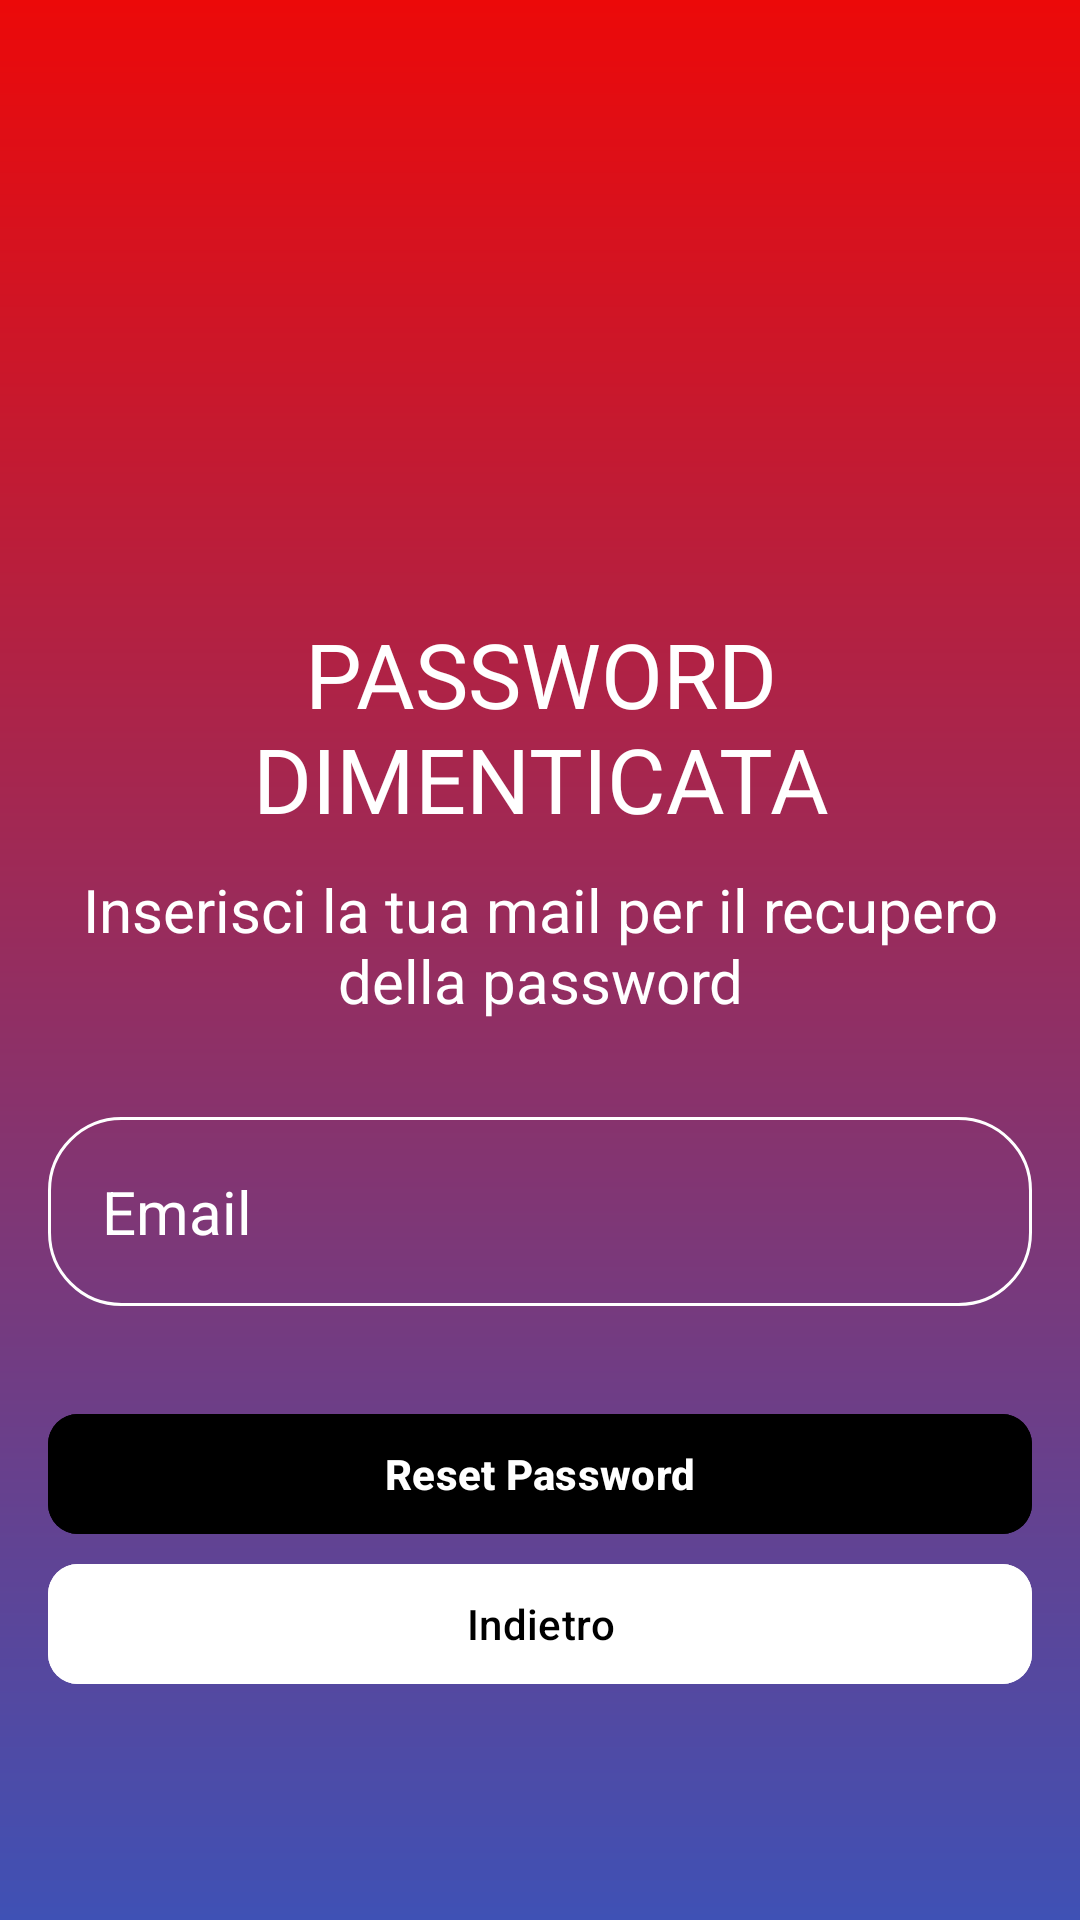

Android layout source for this screen:
<!-- AndroidManifest.xml: application theme Theme.Material3.Dark.NoActionBar -->
<!-- res/layout/activity_forgotpassword.xml -->
<?xml version="1.0" encoding="utf-8"?>
<LinearLayout xmlns:android="http://schemas.android.com/apk/res/android"
    xmlns:app="http://schemas.android.com/apk/res-auto"
    xmlns:tools="http://schemas.android.com/tools"
    android:layout_width="match_parent"
    android:layout_height="match_parent"
    android:background="@drawable/login_background"
    android:gravity="center"
    android:orientation="vertical"
    android:padding="16dp"
    tools:context=".ForgotPasswordActivity">

    <ImageView
        android:layout_width="120dp"
        android:layout_height="120dp"
        android:src="@drawable/ic_baseline_lock"
        android:contentDescription="@string/lock_icon"
        />

    
    <TextView
        android:layout_width="match_parent"
        android:layout_height="wrap_content"
        android:id="@+id/recover_password"
        android:textColor="@color/white"
        android:gravity="center"
        android:textSize="30sp"
        android:paddingTop="10dp"
        android:text="@string/password_dimenticata_title"
        android:textAllCaps="true"/>

    <TextView
        android:layout_width="match_parent"
        android:layout_height="wrap_content"
        android:id="@+id/recover_password2"
        android:textColor="@color/white"
        android:gravity="center"
        android:textSize="20sp"
        android:paddingTop="10dp"
        android:text="@string/password_dimenticata_subtitle"/>

    
    <EditText
        android:id="@+id/forgot_email"
        android:layout_width="match_parent"
        android:layout_height="wrap_content"
        android:layout_marginTop="32dp"
        android:autofillHints=""
        android:hint="@string/email_text"
        android:textColor="@color/white"
        android:textColorHint="@color/white"
        android:textSize="20sp"
        android:background="@drawable/rounded_corner"
        android:padding="18dp"
        android:inputType="textEmailAddress" />

    
    <FrameLayout
        android:layout_width="match_parent"
        android:layout_height="wrap_content"
        android:layout_marginTop="32dp">

        <ProgressBar
            android:id="@+id/forgetPasswordProgressbar"
            android:layout_width="50dp"
            android:layout_height="50dp"
            android:layout_gravity="center_horizontal"
            android:visibility="invisible" />

        <com.google.android.material.button.MaterialButton
            android:id="@+id/reset_button"
            android:layout_width="match_parent"
            android:layout_height="wrap_content"
            android:backgroundTint="@color/black"
            android:paddingStart="20dp"
            android:paddingTop="10dp"
            android:paddingEnd="20dp"
            android:paddingBottom="10dp"
            android:textColor="@color/white"
            android:textStyle="bold"
            android:text="@string/reset_password"
            app:cornerRadius="10dp"
            app:iconGravity="textStart"/>

    </FrameLayout>

    
    <com.google.android.material.button.MaterialButton
        android:id="@+id/back_button"
        android:layout_width="match_parent"
        android:layout_height="wrap_content"
        android:backgroundTint="@color/white"
        android:paddingStart="20dp"
        android:paddingTop="10dp"
        android:paddingEnd="20dp"
        android:paddingBottom="10dp"
        android:text="@string/back_button"
        android:textColor="@color/black"
        app:cornerRadius="10dp"
        app:icon="@drawable/baseline_arrow_back_24"
        app:iconGravity="textStart"
        app:iconTint="@color/black" />

</LinearLayout>
<!-- resources referenced by this layout -->
<resources>
  <color name="black">#FF000000</color>
  <color name="white">#FFFFFFFF</color>
  <!-- drawable login_background (drawable) -->
  <?xml version="1.0" encoding="utf-8"?>
  <shape xmlns:android="http://schemas.android.com/apk/res/android">
      <gradient android:type="linear" android:angle="90"
          android:startColor="#3F51B5" android:endColor="#EC0909"/>
  </shape>
  <!-- drawable rounded_corner (drawable) -->
  <?xml version="1.0" encoding="utf-8"?>
  <shape xmlns:android="http://schemas.android.com/apk/res/android"
      android:shape="rectangle">
  
  
      <stroke android:width="1dp" android:color="@color/white"/>
      <corners android:radius="24dp" />
  </shape>
  <string name="back_button">Indietro</string>
  <string name="email_text">Email</string>
  <string name="lock_icon">Lock icon</string>
  <string name="password_dimenticata_subtitle">Inserisci la tua mail per il recupero della password</string>
  <string name="password_dimenticata_title">Password dimenticata</string>
  <string name="reset_password">Reset Password</string>
</resources>
